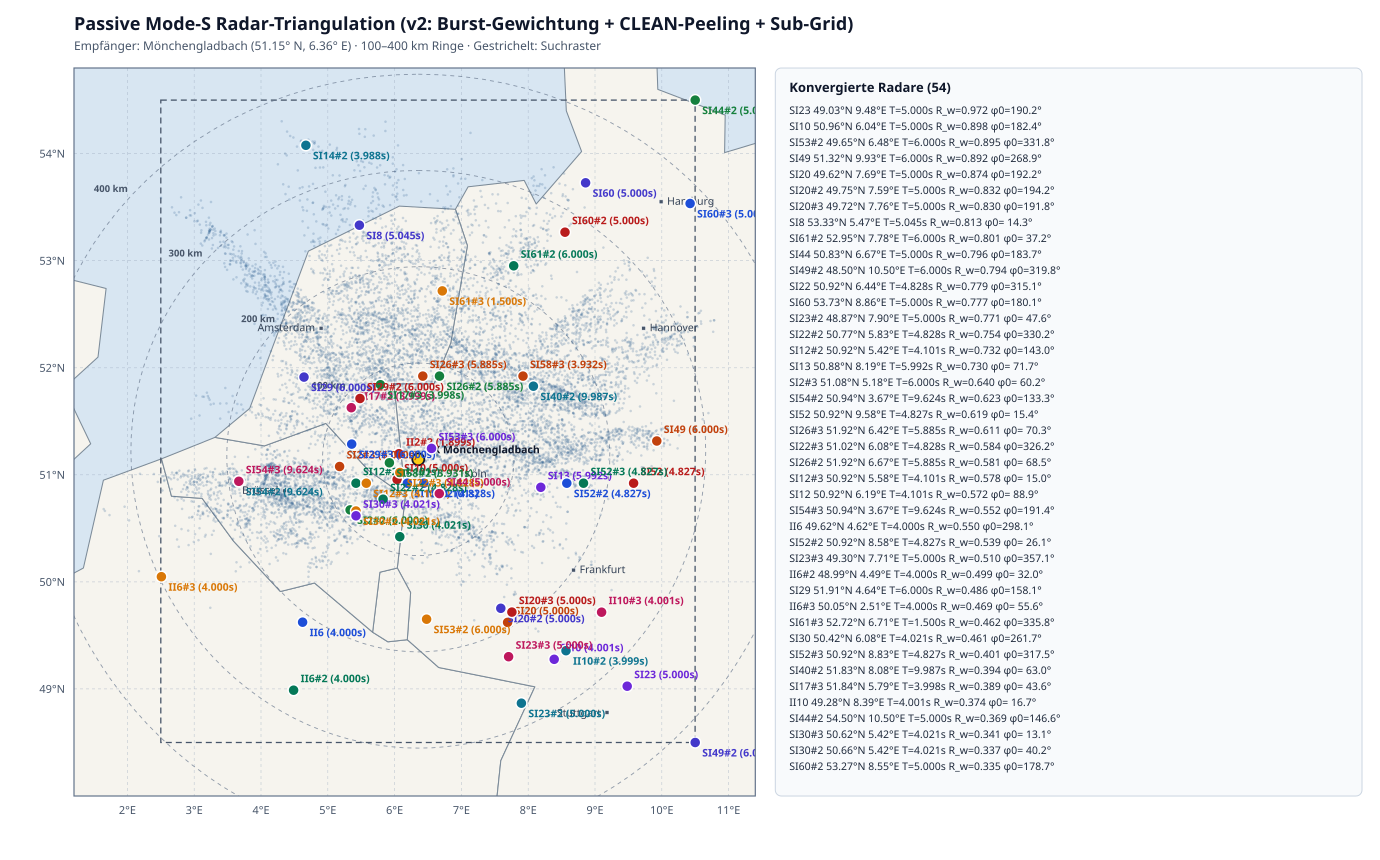

Data behind this chart, as committed beside it:
code, peel_pass, n_bursts, n_pool, n_inliers, mean_burst_frames, mainlobe_ratio, lat_r, lon_r, period_s, rpm, R_bar_max, R_bar_unweighted, phi0_deg, rayleigh_p, status
II1, 1, 516479, 247372, 65326, 1.83, 0.479, 54.5, 10.5, 5.0, 12.0, 0.2415, 0.2546, 159.4, 0.0, not_converged_sampled
II2, 1, 640349, 414919, 42865, 2.52, 0.648, 50.81, 4.593, 1.899, 31.59, 0.1799, 0.1826, 315.9, 0.0, not_converged_sampled
II2#2, 2, 640349, 372054, 37102, 2.52, 0.648, 51.2, 6.066, 1.899, 31.6, 0.2244, 0.2273, 277.2, 0.0, converged_peel_p2_sampled
II3, 1, 244974, 106214, 9638, 1.93, 0.4336, 51.07, 6.088, 4.8, 12.5, 0.1445, 0.1243, 91.84, 0.0, not_converged_sampled
II4, 1, 90190, 2343, 244, 1.03, 0.026, 50.57, 7.892, 5, 12.0, 0.163, 0.1644, 307.2, 6.152540957243731e-28, not_converged
II5, 1, 93225, 17840, 1325, 1.27, 0.1914, 51.04, 3.252, 8.14, 7.371, 0.04294, 0.0371, 276.5, 5.144451263524783e-15, not_converged
II6, 1, 548748, 289610, 41531, 1.93, 0.5278, 49.62, 4.623, 4, 15, 0.5501, 0.5395, 298.1, 0.0, converged_sampled
II6#2, 2, 548748, 248079, 12840, 1.93, 0.5278, 48.99, 4.488, 4, 15, 0.4986, 0.4962, 31.99, 0.0, converged_peel_p2_sampled
II6#3, 3, 548748, 235239, 4732, 1.93, 0.5278, 50.05, 2.508, 4, 15, 0.4688, 0.4677, 55.56, 0.0, converged_peel_p3_sampled
II7, 1, 939128, 558434, 43902, 2.43, 0.5946, 50.57, 3.938, 4.01, 14.96, 0.1992, 0.1426, 285.6, 0.0, not_converged_sampled
II8, 1, 310381, 168776, 19418, 2.07, 0.5438, 51.56, 6.172, 3.965, 15.13, 0.1553, 0.1661, 124.4, 0.0, not_converged_sampled
II9, 1, 217801, 80419, 9658, 1.59, 0.3692, 51.93, 4.828, 3.956, 15.17, 0.2723, 0.2192, 83.48, 0.0, not_converged_sampled
II10, 1, 313189, 170929, 27024, 2.02, 0.5458, 49.28, 8.389, 4.001, 15, 0.3743, 0.3809, 16.72, 0.0, converged_sampled
II10#2, 2, 313189, 143905, 13348, 2.02, 0.5458, 49.36, 8.566, 3.999, 15, 0.3142, 0.3113, 30.71, 0.0, converged_peel_p2_sampled
II10#3, 3, 313189, 130557, 8996, 2.02, 0.5458, 49.72, 9.099, 4.001, 15, 0.2932, 0.294, 179.3, 0.0, converged_peel_p3_sampled
II11, 1, 232635, 140153, 10229, 2.28, 0.6025, 52.11, 7.813, 3.88, 15.46, 0.03122, 0.02394, 142.9, 4.539217613293277e-60, not_converged_sampled
II12, 1, 75442, 4135, 2103, 1.06, 0.0548, 53.9, 8.575, 5.0, 12.0, 0.7492, 0.7406, 174.5, 0.0, converged_1bit_shadow
II13, 1, 20671, 20671, 1874, 1.02, 0.0156, 51.27, 9.623, 6, 10, 0.1257, 0.1235, 221, 7.514884353362406e-143, not_converged
II14, 1, 48146, 7904, 784, 1.24, 0.1642, 52.58, 4.172, 4.023, 14.91, 0.234, 0.2312, 79.04, 1.5888861163931794e-187, not_converged
II15, 1, 41373, 2300, 375, 1.07, 0.0556, 52.91, 3.74, 3.995, 15.02, 0.3313, 0.2917, 83.36, 4.2445814981284054e-109, not_converged
SI1, 1, 18250, 18250, 3217, 1.02, 0.0182, 54.5, 10.5, 5.0, 12.0, 0.153, 0.1522, 158.4, 4.230745127064423e-186, not_converged
SI2, 1, 72653, 9475, 1037, 1.19, 0.1304, 48.94, 3.328, 5.996, 10.01, 0.1997, 0.1892, 198.6, 3.060480431040977e-164, not_converged
SI2#2, 2, 72653, 8438, 1139, 1.19, 0.1304, 50.67, 5.334, 6, 9.999, 0.329, 0.3142, 117.4, 0.0, converged_peel_p2
SI2#3, 3, 72653, 7299, 2135, 1.19, 0.1304, 51.08, 5.176, 6, 10, 0.6403, 0.6049, 60.19, 0.0, converged_peel_p3
SI3, 1, 15373, 15373, 1754, 1.02, 0.0157, 50.64, 6.447, 5.0, 12.0, 0.07986, 0.08024, 180.1, 2.245094792281015e-43, not_converged
SI4, 1, 391311, 168108, 13391, 1.72, 0.4296, 51.68, 4.922, 4.002, 14.99, 0.1623, 0.1842, 174.3, 0.0, not_converged_sampled
SI5, 1, 17068, 17068, 1187, 1.02, 0.015, 51.65, 5.29, 2.5, 24.0, 0.02056, 0.02066, 22.37, 0.0007345, not_converged
SI6, 1, 743674, 510563, 47465, 2.44, 0.6865, 51.42, 6.922, 3.966, 15.13, 0.1822, 0.1862, 263.4, 0.0, not_converged_sampled
SI7, 1, 53760, 2518, 250, 1.05, 0.0468, 51.23, 10.08, 5.105, 11.75, 0.2399, 0.216, 154.8, 1.1034781017081902e-63, not_converged
SI8, 1, 77445, 25245, 13908, 1.58, 0.326, 53.33, 5.473, 5.045, 11.89, 0.8129, 0.8351, 14.29, 0.0, converged
SI9, 1, 11286, 11286, 2233, 1.01, 0.0113, 50.86, 6.453, 5.0, 12.0, 0.1152, 0.1166, 179, 6.201005200170194e-66, not_converged
SI10, 1, 630435, 426914, 380627, 2.39, 0.6772, 50.96, 6.037, 5.0, 12.0, 0.8979, 0.8816, 182.4, 0.0, converged_sampled
SI11, 1, 29343, 769, 0, 1.03, 0.0262, , , , , , , , , no_period_candidate
SI12, 1, 256378, 138979, 38305, 1.97, 0.5421, 50.92, 6.192, 4.101, 14.63, 0.5715, 0.5627, 88.93, 0.0, converged_sampled
SI12#2, 2, 256378, 100674, 17453, 1.97, 0.5421, 50.92, 5.422, 4.101, 14.63, 0.7316, 0.7232, 143, 0.0, converged_peel_p2_sampled
SI12#3, 3, 256378, 83221, 7800, 1.97, 0.5421, 50.92, 5.577, 4.101, 14.63, 0.5776, 0.5753, 14.98, 0.0, converged_peel_p3_sampled
SI13, 1, 15204, 2802, 1696, 1.33, 0.1843, 50.88, 8.189, 5.992, 10.01, 0.7299, 0.7187, 71.68, 0.0, converged
SI14, 1, 108291, 37821, 3508, 1.65, 0.3493, 53.33, 7.828, 3.984, 15.06, 0.1339, 0.1326, 230.1, 7.318227431786857e-295, not_converged
SI14#2, 2, 108291, 34313, 4081, 1.65, 0.3493, 54.08, 4.672, 3.988, 15.05, 0.2433, 0.238, 293.9, 0.0, converged_peel_p2
SI15, 1, 9886, 9886, 1864, 1.01, 0.0107, 50.86, 6.516, 5.0, 12.0, 0.1349, 0.1349, 179.6, 3.411391417011869e-79, not_converged
SI16, 1, 60934, 1281, 0, 1.02, 0.021, , , , , , , , , no_period_candidate
SI17, 1, 299881, 180259, 19170, 2.17, 0.6011, 51.94, 5.722, 3.999, 15, 0.2863, 0.3043, 238.7, 0.0, not_converged_sampled
SI17#2, 2, 299881, 161089, 20900, 2.17, 0.6011, 51.63, 5.352, 3.999, 15, 0.2311, 0.2495, 15.26, 0.0, converged_peel_p2_sampled
SI17#3, 3, 299881, 140189, 15844, 2.17, 0.6011, 51.84, 5.787, 3.998, 15.01, 0.389, 0.4029, 43.6, 0.0, converged_peel_p3_sampled
SI18, 1, 64704, 5673, 401, 1.12, 0.0877, 50.52, 6.578, 5.996, 10.01, 0.08972, 0.08353, 40.7, 1.34569530822941e-20, not_converged
SI19, 1, 319416, 88938, 6607, 1.35, 0.2784, 50.83, 2.528, 3.804, 15.77, 0.1029, 0.1046, 231.1, 0.0, not_converged_sampled
SI20, 1, 711125, 498643, 123866, 2.63, 0.7012, 49.62, 7.692, 5.0, 12.0, 0.874, 0.8595, 192.2, 0.0, converged_sampled
SI20#2, 2, 711125, 374777, 4243, 2.63, 0.7012, 49.75, 7.59, 5.0, 12.0, 0.8324, 0.8159, 194.2, 0.0, converged_peel_p2_sampled
SI20#3, 3, 711125, 370534, 366, 2.63, 0.7012, 49.72, 7.756, 5.0, 12.0, 0.8303, 0.814, 191.8, 0.0, converged_peel_p3_sampled
SI21, 1, 47158, 3800, 323, 1.11, 0.0806, 53.53, 8.355, 4.06, 14.78, 0.09704, 0.08436, 190.3, 2.6557438062082026e-16, not_converged
SI22, 1, 735366, 584914, 138466, 3.26, 0.7954, 50.92, 6.438, 4.828, 12.43, 0.7792, 0.7801, 315.1, 0.0, converged_sampled
SI22#2, 2, 735366, 446448, 50576, 3.26, 0.7954, 50.77, 5.828, 4.828, 12.43, 0.7538, 0.7534, 330.2, 0.0, converged_peel_p2_sampled
SI22#3, 3, 735366, 395872, 7541, 3.26, 0.7954, 51.02, 6.078, 4.828, 12.43, 0.5843, 0.5897, 326.2, 0.0, converged_peel_p3_sampled
SI23, 1, 146103, 50214, 43709, 1.54, 0.3437, 49.03, 9.482, 5.0, 12.0, 0.9715, 0.9649, 190.2, 0.0, converged_sampled
SI23#2, 2, 146103, 6505, 3505, 1.54, 0.3437, 48.87, 7.899, 5, 12, 0.7709, 0.7438, 47.58, 0.0, converged_peel_p2
SI23#3, 3, 146103, 3000, 1146, 1.54, 0.3437, 49.3, 7.707, 5, 12, 0.51, 0.4716, 357.1, 0.0, converged_peel_p3
SI24, 1, 167689, 73933, 8686, 1.75, 0.4409, 50.26, 5.918, 10, 6, 0.1319, 0.124, 144.3, 0.0, not_converged_sampled
SI25, 1, 20092, 20092, 1706, 1.02, 0.0179, 51.86, 4.807, 3.999, 15, 0.1079, 0.1067, 99.78, 1.3449452339433253e-102, not_converged
SI26, 1, 379013, 258360, 53101, 2.89, 0.6817, 48.91, 10.5, 5.0, 12.0, 0.1819, 0.2396, 241.7, 0.0, not_converged_sampled
SI26#2, 2, 379013, 205259, 24532, 2.89, 0.6817, 51.92, 6.672, 5.885, 10.2, 0.5812, 0.5599, 68.5, 0.0, converged_peel_p2_sampled
... 57 more rows
